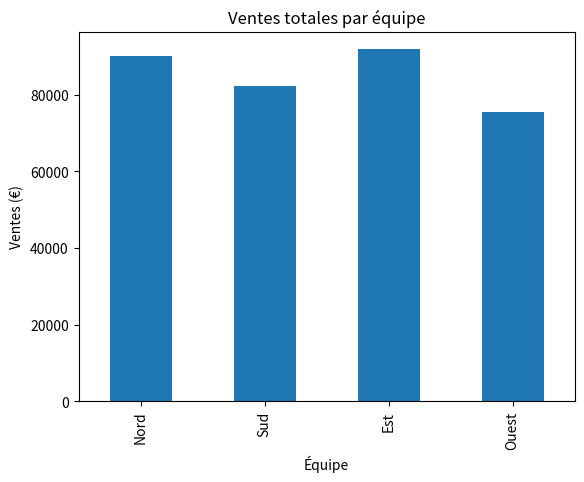
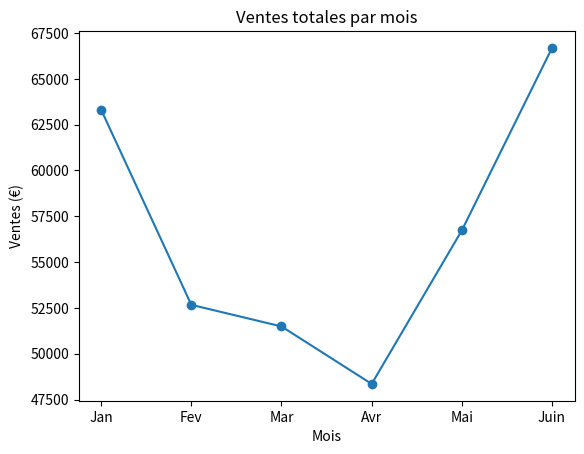
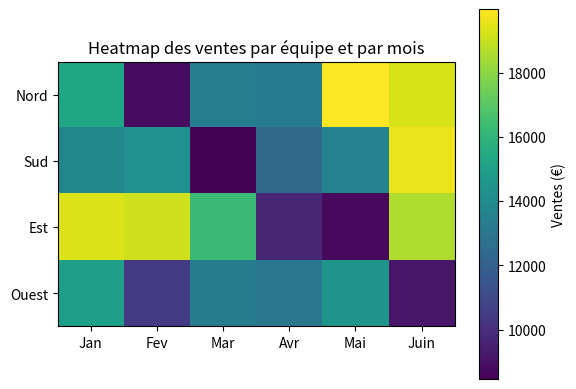

Source code (Python) for these figures, in order:
import numpy as np
import pandas as pd
import matplotlib.pyplot as plt

np.random.seed(42)

teams = ["Nord", "Sud", "Est", "Ouest"]
months = ["Jan", "Fev", "Mar", "Avr", "Mai", "Juin"]

sales = np.random.randint(8000, 20000, (4, 6))

df = pd.DataFrame(sales, index=teams, columns=months)
print(df)

print("---1. Info---")
print(df.shape)
print(df.head(3))
print(df.columns)

print("---2. KPI---")
ventes_totales = df.values.sum()
print("Total de ventes :", ventes_totales, "€")
moyenne_ventes = df.values.mean()
print("Moyenne globale des ventes :", moyenne_ventes, "€")
std_total = df.values.std()
print("Ecart Type des ventes :", std_total, "€")

print("---3. Comparaisons clés---")
best_team = df.sum(axis=1).idxmax()
print("La meilleure équipe est : L'équipe", best_team)
best_month = df.sum(axis=0).idxmax()
print("Le meilleur mois est :", best_month)
equipe_la_plus_reguliere = df.std(axis=1).idxmin()
print("L'équipe la plus régulière est l'équipe :", equipe_la_plus_reguliere)
equipe_la_moins_performante = df.sum(axis=1).idxmin()
print("L'équipe la moins performante est l'équipe :", equipe_la_moins_performante)

print("---4. Visualisation---")

total_par_equipe = df.sum(axis=1)

plt.figure()
total_par_equipe.plot(kind="bar")

plt.title("Ventes totales par équipe")
plt.xlabel("Équipe")
plt.ylabel("Ventes (€)")

plt.show()

print("------------------------")

total_par_mois = df.sum(axis=0)

plt.figure()
total_par_mois.plot(kind="line", marker="o")

plt.title("Ventes totales par mois")
plt.xlabel("Mois")
plt.ylabel("Ventes (€)")

plt.show()

print("------------------------")

plt.figure()
plt.imshow(df)

plt.colorbar(label="Ventes (€)")
plt.xticks(range(len(df.columns)), df.columns)
plt.yticks(range(len(df.index)), df.index)

plt.title("Heatmap des ventes par équipe et par mois")
plt.show()


